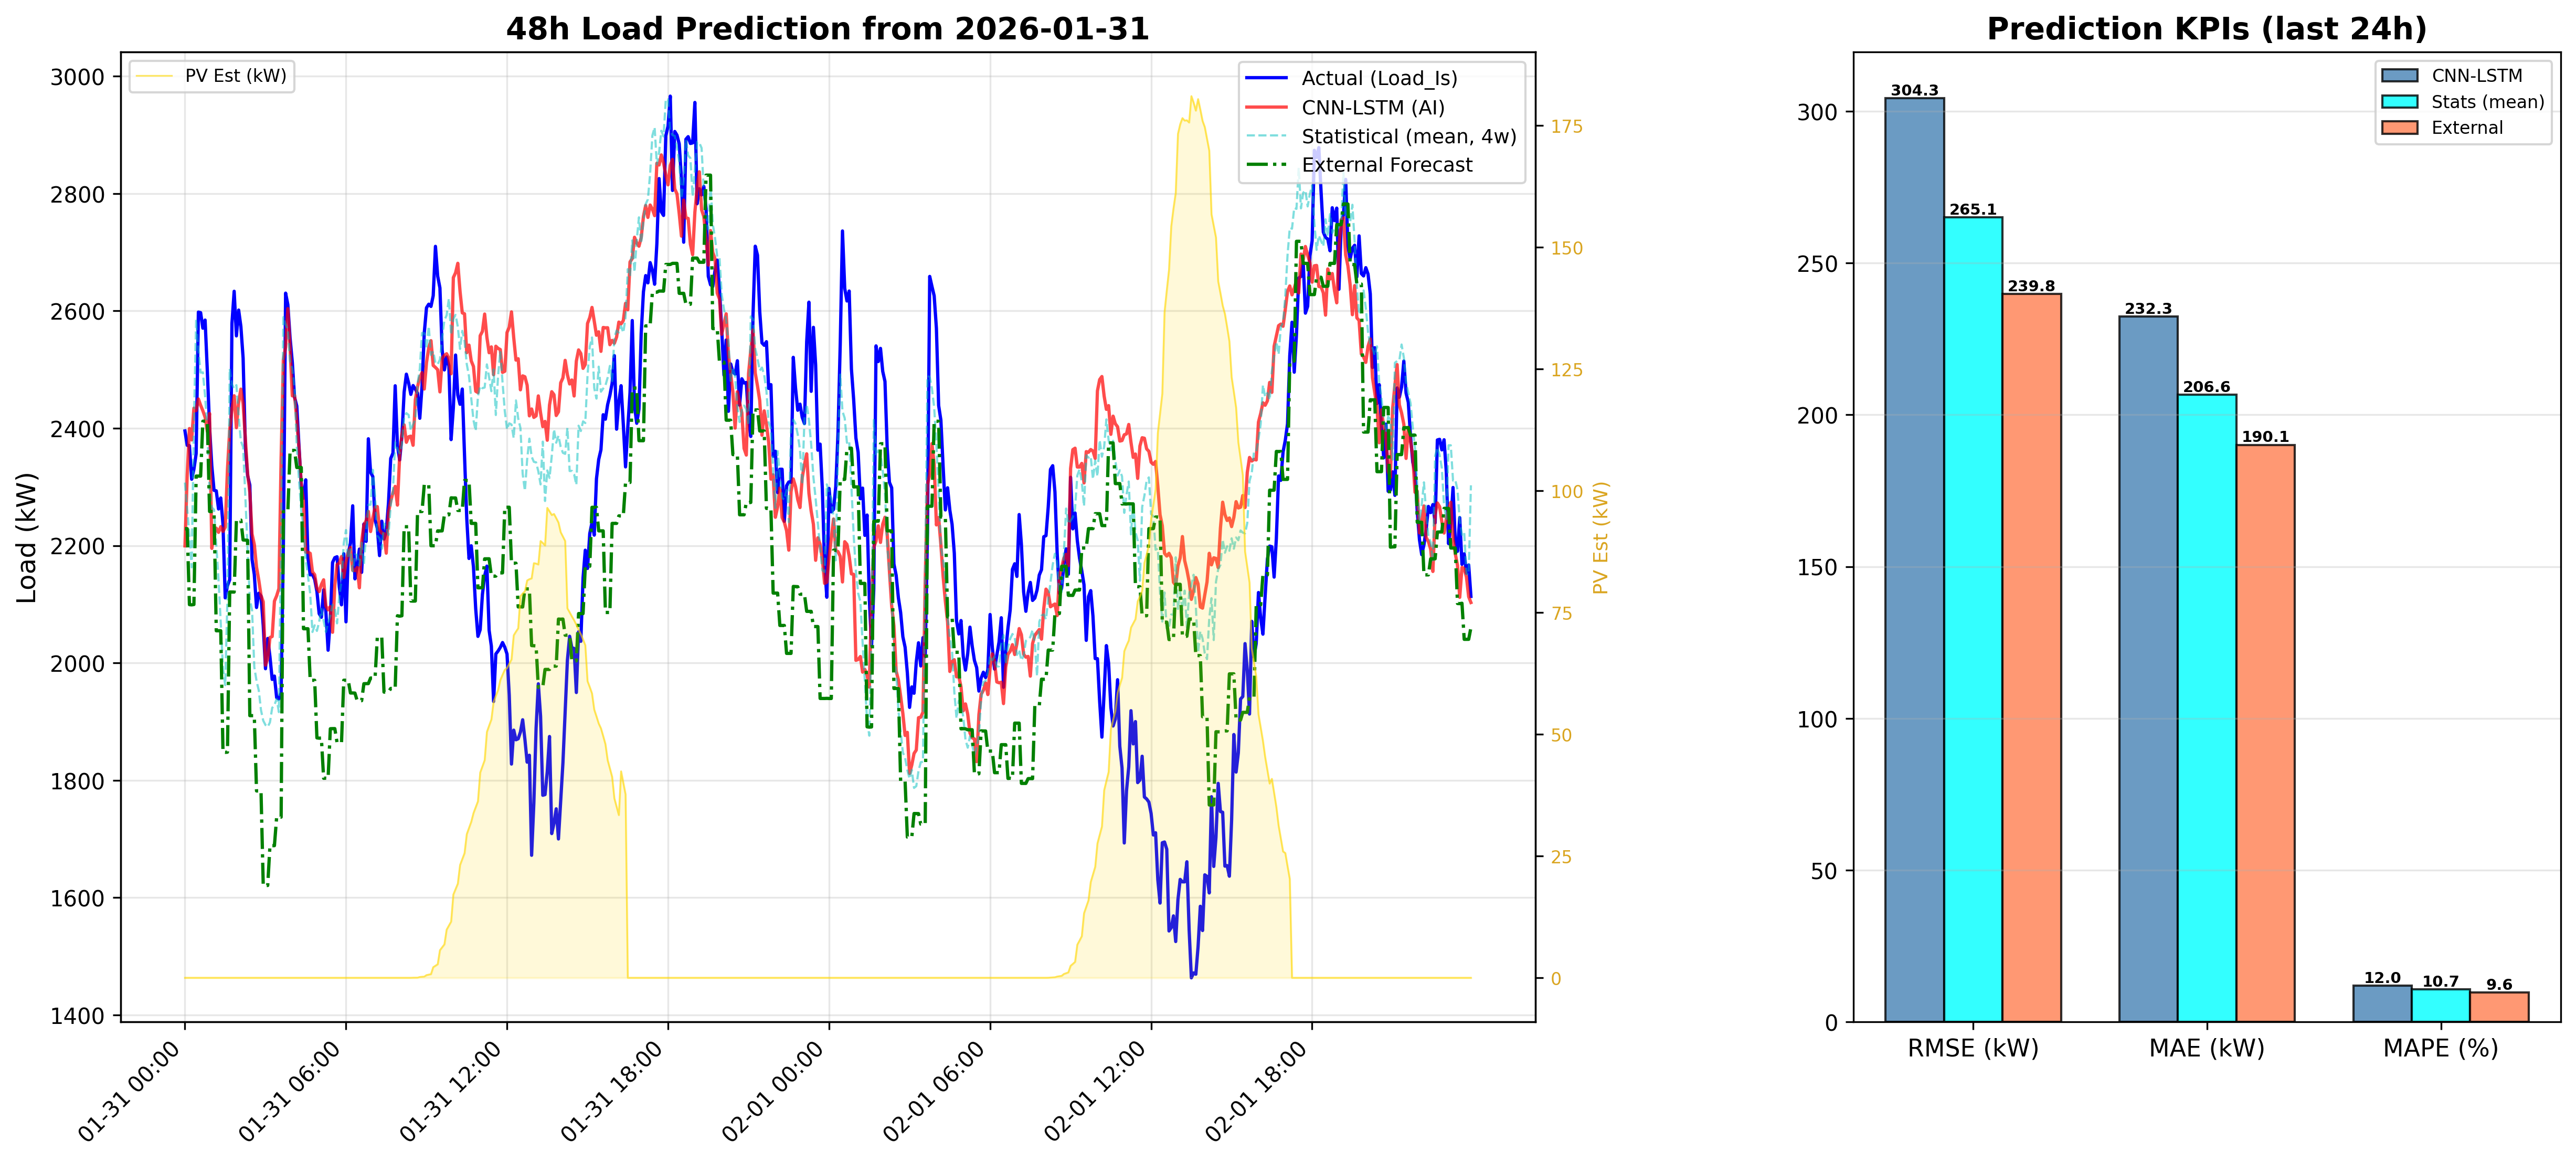

The table this chart was drawn from, first rows:
DateTime, CNN_LSTM_Load_kW, Statistical_Load_kW, PV_Est_kW
2026-01-31 00:00:00, 2200, 2307, 0.0
2026-01-31 00:05:00, 2321, 2262, 0.0
2026-01-31 00:10:00, 2400, 2217, 0.0
2026-01-31 00:15:00, 2380, 2163, 0.0
2026-01-31 00:20:00, 2434, 2410, 0.0
2026-01-31 00:25:00, 2430, 2586, 0.0
2026-01-31 00:30:00, 2450, 2532, 0.0
2026-01-31 00:35:00, 2439, 2495, 0.0
2026-01-31 00:40:00, 2430, 2495, 0.0
2026-01-31 00:45:00, 2419, 2455, 0.0
2026-01-31 00:50:00, 2394, 2398, 0.0
2026-01-31 00:55:00, 2425, 2293, 0.0
2026-01-31 01:00:00, 2195, 2265, 0.0
2026-01-31 01:05:00, 2220, 2261, 0.0
2026-01-31 01:10:00, 2230, 2201, 0.0
2026-01-31 01:15:00, 2223, 2143, 0.0
2026-01-31 01:20:00, 2232, 2069, 0.0
2026-01-31 01:25:00, 2224, 1990, 0.0
2026-01-31 01:30:00, 2231, 1962, 0.0
2026-01-31 01:35:00, 2330, 2110, 0.0
2026-01-31 01:40:00, 2397, 2502, 0.0
2026-01-31 01:45:00, 2433, 2475, 0.0
2026-01-31 01:50:00, 2455, 2468, 0.0
2026-01-31 01:55:00, 2401, 2473, 0.0
2026-01-31 02:00:00, 2444, 2421, 0.0
2026-01-31 02:05:00, 2467, 2378, 0.0
2026-01-31 02:10:00, 2442, 2368, 0.0
2026-01-31 02:15:00, 2383, 2284, 0.0
2026-01-31 02:20:00, 2323, 2193, 0.0
2026-01-31 02:25:00, 2290, 2109, 0.0
2026-01-31 02:30:00, 2220, 2090, 0.0
2026-01-31 02:35:00, 2202, 1993, 0.0
2026-01-31 02:40:00, 2163, 1969, 0.0
2026-01-31 02:45:00, 2141, 1953, 0.0
2026-01-31 02:50:00, 2115, 1919, 0.0
2026-01-31 02:55:00, 2104, 1902, 0.0
2026-01-31 03:00:00, 1996, 1894, 0.0
2026-01-31 03:05:00, 2007, 1891, 0.0
2026-01-31 03:10:00, 2043, 1899, 0.0
2026-01-31 03:15:00, 2045, 1923, 0.0
2026-01-31 03:20:00, 2105, 1928, 0.0
2026-01-31 03:25:00, 2114, 1939, 0.0
2026-01-31 03:30:00, 2127, 1916, 0.0
2026-01-31 03:35:00, 2350, 2238, 0.0
2026-01-31 03:40:00, 2517, 2589, 0.0
2026-01-31 03:45:00, 2538, 2577, 0.0
2026-01-31 03:50:00, 2604, 2568, 0.0
2026-01-31 03:55:00, 2537, 2514, 0.0
2026-01-31 04:00:00, 2455, 2502, 0.0
2026-01-31 04:05:00, 2456, 2467, 0.0
2026-01-31 04:10:00, 2414, 2367, 0.0
2026-01-31 04:15:00, 2365, 2311, 0.0
2026-01-31 04:20:00, 2306, 2259, 0.0
2026-01-31 04:25:00, 2276, 2233, 0.0
2026-01-31 04:30:00, 2189, 2177, 0.0
2026-01-31 04:35:00, 2189, 2148, 0.0
2026-01-31 04:40:00, 2187, 2118, 0.0
2026-01-31 04:45:00, 2155, 2053, 0.0
2026-01-31 04:50:00, 2150, 2064, 0.0
2026-01-31 04:55:00, 2127, 2055, 0.0
... 516 more rows
